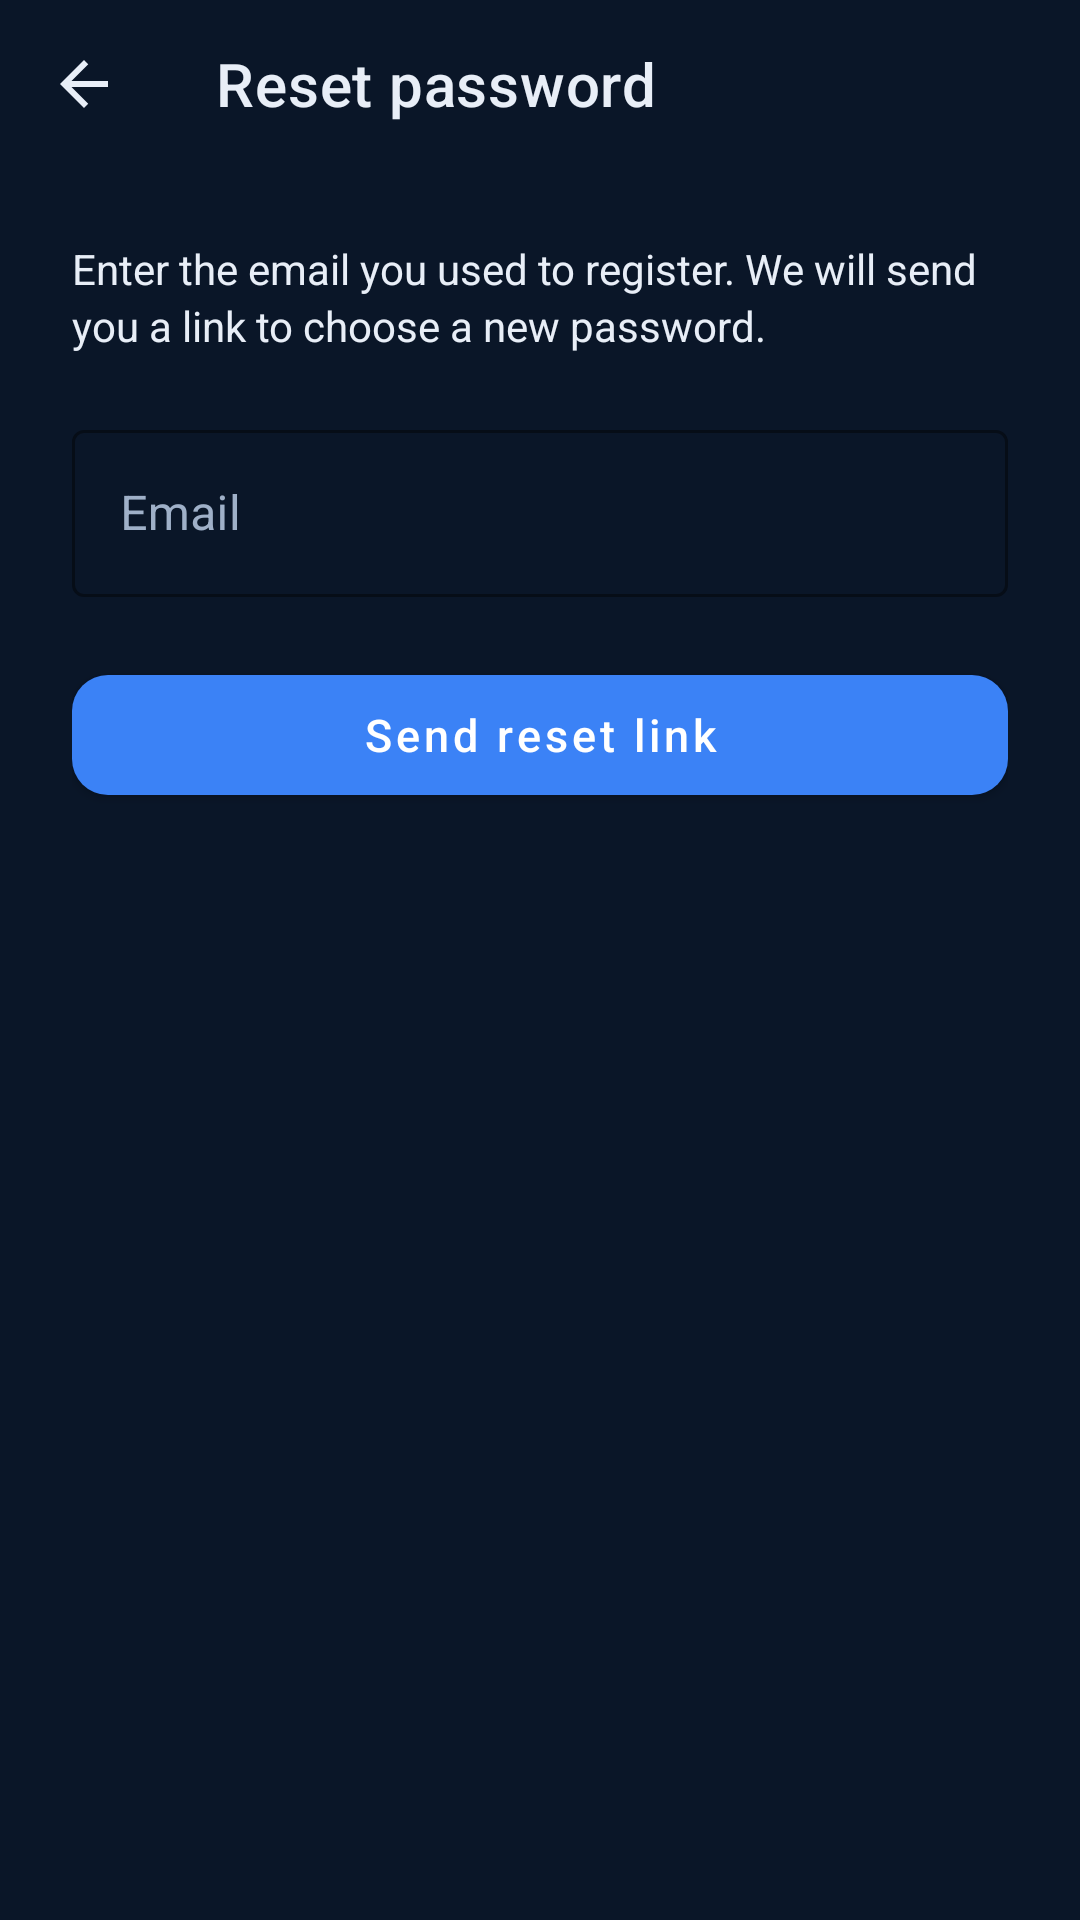

Layout XML and referenced resources for this Android screen:
<!-- AndroidManifest.xml: application theme Theme.Prohori -->
<!-- res/layout/activity_forgot_password.xml -->
<?xml version="1.0" encoding="utf-8"?>
<LinearLayout xmlns:android="http://schemas.android.com/apk/res/android"
    xmlns:app="http://schemas.android.com/apk/res-auto"
    android:layout_width="match_parent"
    android:layout_height="match_parent"
    android:background="@color/bg"
    android:fitsSystemWindows="true"
    android:orientation="vertical">

    <com.google.android.material.appbar.MaterialToolbar
        android:id="@+id/toolbar"
        android:layout_width="match_parent"
        android:layout_height="?attr/actionBarSize"
        android:background="@color/bg"
        app:navigationIcon="@drawable/ic_arrow_back"
        app:title="Reset password"
        app:titleTextColor="@color/text_primary" />

    <LinearLayout
        android:layout_width="match_parent"
        android:layout_height="wrap_content"
        android:orientation="vertical"
        android:padding="24dp">

        <TextView
            style="@style/ProhoriBody"
            android:layout_width="match_parent"
            android:layout_height="wrap_content"
            android:layout_marginBottom="20dp"
            android:text="Enter the email you used to register. We will send you a link to choose a new password." />

        <com.google.android.material.textfield.TextInputLayout
            android:id="@+id/til_email"
            style="@style/ProhoriInput"
            android:layout_width="match_parent"
            android:layout_height="wrap_content"
            android:hint="Email">

            <com.google.android.material.textfield.TextInputEditText
                android:id="@+id/et_email"
                android:layout_width="match_parent"
                android:layout_height="wrap_content"
                android:inputType="textEmailAddress" />
        </com.google.android.material.textfield.TextInputLayout>

        <com.google.android.material.button.MaterialButton
            android:id="@+id/btn_send"
            style="@style/ProhoriButton"
            android:layout_width="match_parent"
            android:layout_height="wrap_content"
            android:layout_marginTop="20dp"
            android:text="Send reset link" />

        <ProgressBar
            android:id="@+id/progress"
            android:layout_width="wrap_content"
            android:layout_height="wrap_content"
            android:layout_gravity="center_horizontal"
            android:layout_marginTop="16dp"
            android:indeterminateTint="@color/accent"
            android:visibility="gone" />

        <TextView
            android:id="@+id/tv_message"
            style="@style/ProhoriBody"
            android:layout_width="match_parent"
            android:layout_height="wrap_content"
            android:layout_marginTop="16dp"
            android:textColor="@color/risk_safe"
            android:visibility="gone" />
    </LinearLayout>
</LinearLayout>
<!-- resources referenced by this layout -->
<resources>
  <color name="accent">#3B82F6</color>
  <color name="bg">#0A1628</color>
  <color name="risk_safe">#22C55E</color>
  <color name="text_primary">#E8EEF7</color>
  <!-- drawable ic_arrow_back (drawable) -->
  <?xml version="1.0" encoding="utf-8"?>
  <vector xmlns:android="http://schemas.android.com/apk/res/android"
      android:width="24dp"
      android:height="24dp"
      android:tint="@color/text_primary"
      android:viewportWidth="24"
      android:viewportHeight="24">
      <path android:fillColor="#FFFFFFFF" android:pathData="M20,11H7.83l5.59,-5.59L12,4l-8,8 8,8 1.41,-1.41L7.83,13H20v-2z" />
  </vector>
  <style name="ProhoriBody">
          <item name="android:textColor">@color/text_primary</item>
          <item name="android:textSize">14sp</item>
          <item name="android:lineSpacingMultiplier">1.15</item>
      </style>
  <style name="ProhoriButton" parent="Widget.MaterialComponents.Button">
          <item name="cornerRadius">12dp</item>
          <item name="android:minHeight">52dp</item>
          <item name="android:textAllCaps">false</item>
          <item name="android:textSize">15sp</item>
      </style>
  <style name="ProhoriInput" parent="Widget.MaterialComponents.TextInputLayout.OutlinedBox">
          <item name="boxStrokeColor">@color/accent</item>
          <item name="hintTextColor">@color/accent</item>
          <item name="android:textColorHint">@color/text_secondary</item>
      </style>
  <style name="Theme.Prohori" parent="Theme.MaterialComponents.NoActionBar">
          <item name="colorPrimary">@color/accent</item>
          <item name="colorPrimaryVariant">@color/accent_dark</item>
          <item name="colorOnPrimary">@color/white</item>
          <item name="colorSecondary">@color/accent</item>
          <item name="colorSecondaryVariant">@color/accent_dark</item>
          <item name="colorOnSecondary">@color/white</item>
          <item name="colorSurface">@color/surface</item>
          <item name="colorOnSurface">@color/text_primary</item>
          <item name="colorError">@color/risk_critical</item>
          <item name="android:colorBackground">@color/bg</item>
          <item name="android:windowBackground">@color/bg</item>
          <item name="android:statusBarColor">@color/bg</item>
          <item name="android:navigationBarColor">@color/bg</item>
          <item name="android:textColorPrimary">@color/text_primary</item>
          <item name="android:textColorSecondary">@color/text_secondary</item>
      </style>
  <color name="text_secondary">#9FB0C8</color>
  <color name="accent_dark">#2563EB</color>
  <color name="white">#FFFFFF</color>
  <color name="surface">#112240</color>
  <color name="risk_critical">#EF4444</color>
</resources>
